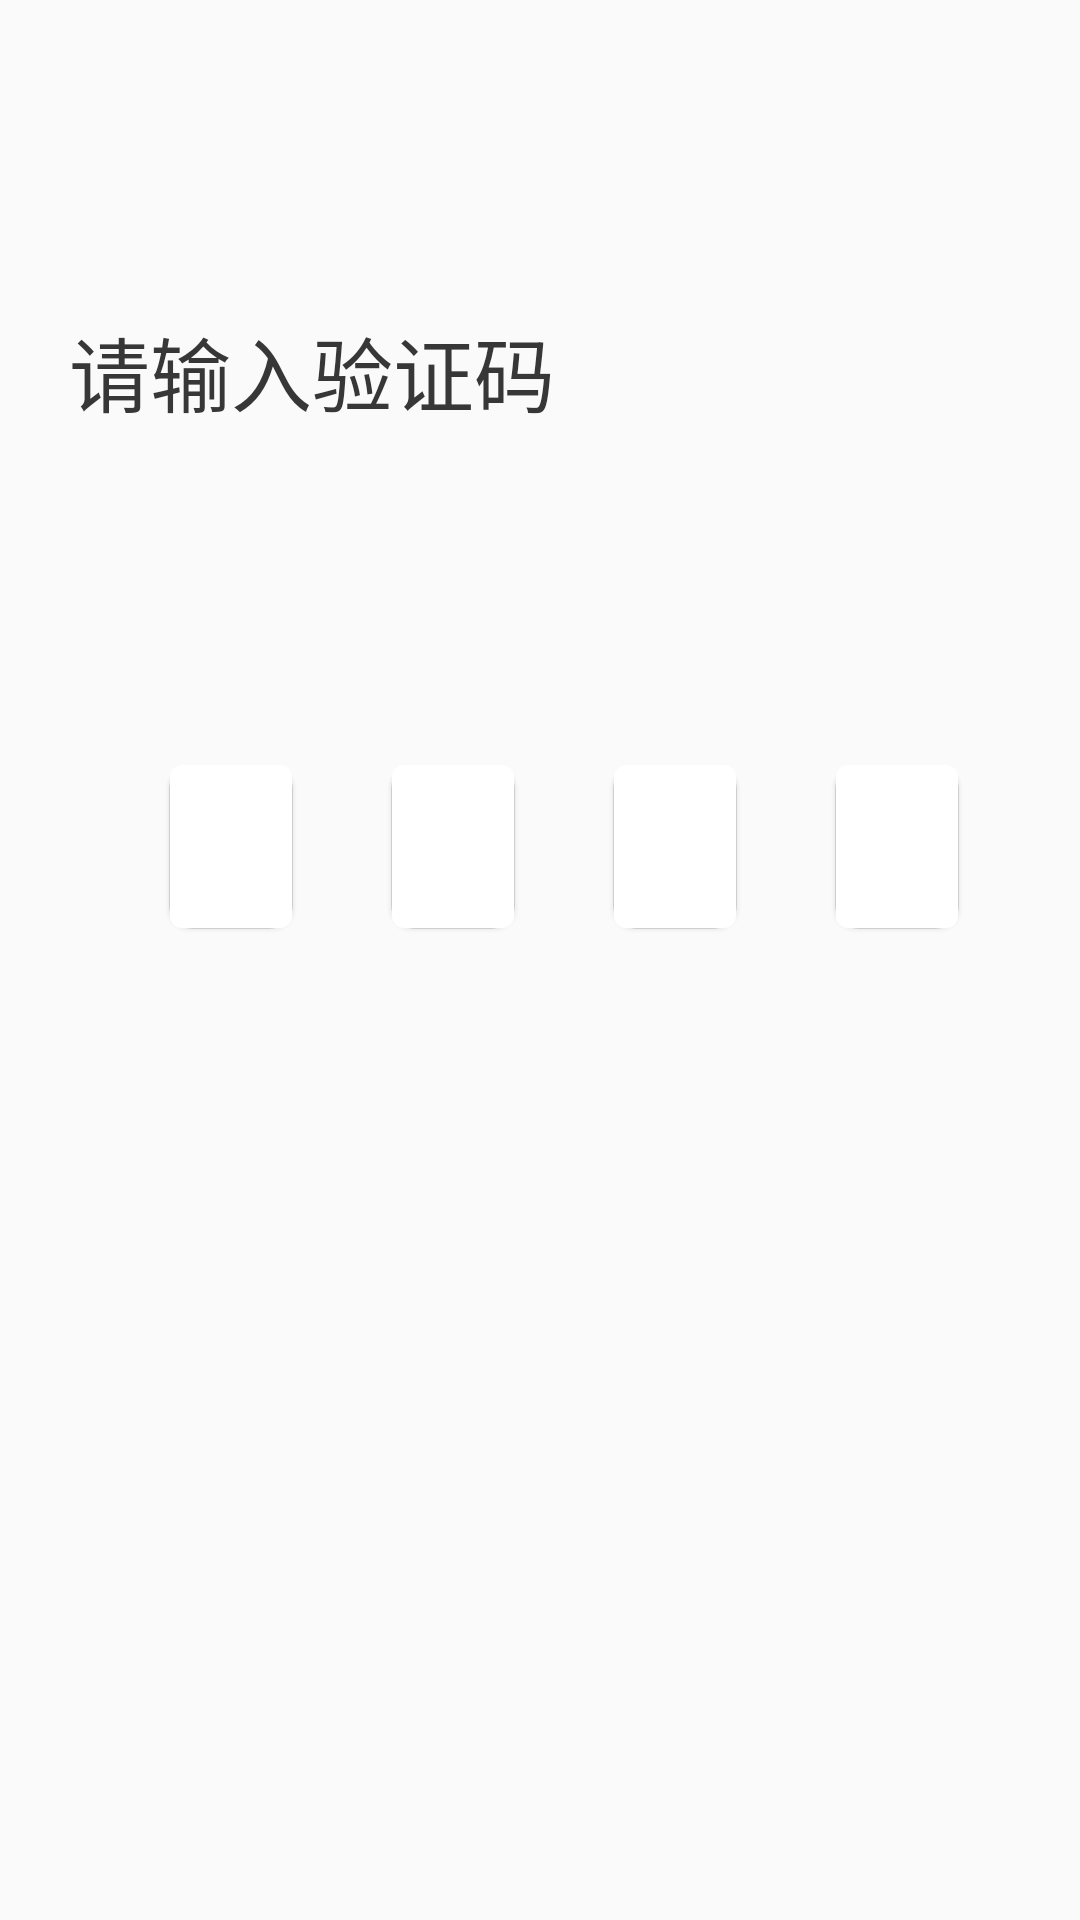

Write the Android layout XML for this screen, with the resource values it uses.
<!-- AndroidManifest.xml: application theme AppTheme -->
<!-- res/layout/activity_phone.xml -->
<?xml version="1.0" encoding="utf-8"?>
<RelativeLayout xmlns:android="http://schemas.android.com/apk/res/android"
    xmlns:tools="http://schemas.android.com/tools"
    android:layout_width="match_parent"
    android:layout_height="match_parent"
    xmlns:app="http://schemas.android.com/apk/res-auto"
    tools:context="com.example.dijingyu.app_demo.ui.PhoneActivity">

    <ImageView
        android:id="@+id/iv_back"
        android:src="@mipmap/back_white"
        android:layout_marginLeft="@dimen/dp_20"
        android:layout_marginTop="@dimen/dp_35"
        android:layout_marginStart="@dimen/dp_20"
        android:layout_width="@dimen/dp_25"
        android:layout_height="@dimen/dp_25"
        tools:ignore="ContentDescription" />
    <TextView
        android:id="@+id/tv_time"
        android:enabled="false"
        android:layout_marginLeft="@dimen/dp_252"
        android:layout_marginStart="@dimen/dp_252"
        android:layout_marginTop="@dimen/dp_37"
        android:layout_width="@dimen/dp_108"
        android:textSize="@dimen/sp_14"
        android:textColor="#999999"
        android:layout_height="@dimen/dp_20" />

    <TextView
        android:layout_width="@dimen/dp_170"
        android:layout_height="@dimen/dp_38"
        android:textColor="#373737"
        android:textSize="@dimen/sp_27"
        android:text="@string/verify"
        android:layout_marginTop="@dimen/dp_104"
        android:layout_marginLeft="@dimen/dp_23"
        android:layout_marginStart="@dimen/dp_23" />

    <android.support.constraint.ConstraintLayout
        android:background="@drawable/bg_edittext"
        android:layout_width="@dimen/dp_44"
        android:layout_height="@dimen/dp_56"
        android:layout_marginTop="@dimen/dp_255"
        android:layout_marginLeft="@dimen/dp_55"
        android:layout_marginStart="@dimen/dp_55" >

        <EditText
            android:inputType="number"
            android:id="@+id/ed_one"
            style="?android:attr/textViewStyle"
            android:layout_width="@dimen/dp_21"
            android:layout_height="@dimen/dp_45"
            android:background="@null"
            android:maxLength="1"
            app:layout_constraintLeft_toLeftOf="parent"
            app:layout_constraintTop_toTopOf="parent"
            app:layout_constraintBottom_toBottomOf="parent"
            app:layout_constraintRight_toRightOf="parent"
            android:textColor="#636363"
            android:textSize="@dimen/sp_32"
            tools:layout_editor_absoluteX="0dp"
            tools:layout_editor_absoluteY="0dp"
            tools:ignore="MissingConstraints" />
    </android.support.constraint.ConstraintLayout>

    <android.support.constraint.ConstraintLayout
        android:background="@drawable/bg_edittext"
        android:textSize="@dimen/sp_32"
        android:layout_width="@dimen/dp_44"
        android:layout_height="@dimen/dp_56"
        android:layout_marginTop="@dimen/dp_255"
        android:layout_marginLeft="@dimen/dp_129"
        android:layout_marginStart="@dimen/dp_129" >
        <EditText
            android:inputType="number"
            android:id="@+id/ed_two"
            android:maxLength="1"
            app:layout_constraintLeft_toLeftOf="parent"
            app:layout_constraintTop_toTopOf="parent"
            app:layout_constraintBottom_toBottomOf="parent"
            app:layout_constraintRight_toRightOf="parent"
            style="?android:attr/textViewStyle"
            android:background="@null"
            android:textColor="#636363"
            android:textSize="@dimen/sp_32"
            android:layout_width="@dimen/dp_21"
            android:layout_height="@dimen/dp_45" />
    </android.support.constraint.ConstraintLayout>

    <android.support.constraint.ConstraintLayout
        android:background="@drawable/bg_edittext"
        android:textSize="@dimen/sp_32"
        android:layout_width="@dimen/dp_44"
        android:layout_height="@dimen/dp_56"
        android:layout_marginTop="@dimen/dp_255"
        android:layout_marginLeft="@dimen/dp_203"
        android:layout_marginStart="@dimen/dp_203" >
        <EditText
            android:inputType="number"
            android:maxLength="1"
            android:id="@+id/ed_three"
            app:layout_constraintLeft_toLeftOf="parent"
            app:layout_constraintTop_toTopOf="parent"
            app:layout_constraintBottom_toBottomOf="parent"
            app:layout_constraintRight_toRightOf="parent"
            style="?android:attr/textViewStyle"
            android:background="@null"
            android:textColor="#636363"
            android:textSize="@dimen/sp_32"
            android:layout_width="@dimen/dp_21"
            android:layout_height="@dimen/dp_45" />
    </android.support.constraint.ConstraintLayout>


    <android.support.constraint.ConstraintLayout
        android:background="@drawable/bg_edittext"
        android:textSize="@dimen/sp_32"
        android:layout_width="@dimen/dp_44"
        android:layout_height="@dimen/dp_56"
        android:layout_marginTop="@dimen/dp_255"
        android:layout_marginLeft="@dimen/dp_277"
        android:layout_marginStart="@dimen/dp_277" >
        <EditText
            android:inputType="number"
            android:id="@+id/ed_four"
            android:maxLength="1"
            style="?android:attr/textViewStyle"
            android:background="@null"
            android:textColor="#636363"
            app:layout_constraintLeft_toLeftOf="parent"
            app:layout_constraintTop_toTopOf="parent"
            app:layout_constraintBottom_toBottomOf="parent"
            app:layout_constraintRight_toRightOf="parent"
            android:textSize="@dimen/sp_32"
            android:layout_width="@dimen/dp_21"
            android:layout_height="@dimen/dp_45" />
    </android.support.constraint.ConstraintLayout>

    <TextView
        android:id="@+id/tv_tijiao"
        android:layout_width="wrap_content"
        android:layout_height="@dimen/dp_20"
        android:textColor="#FA6A13"
        android:textSize="@dimen/sp_14"
        android:layout_marginTop="@dimen/dp_314"
        android:layout_marginLeft="@dimen/dp_158"
        android:layout_marginStart="@dimen/dp_158" />

</RelativeLayout>
<!-- resources referenced by this layout -->
<resources>
  <dimen name="dp_104">104dp</dimen>
  <dimen name="dp_108">108dp</dimen>
  <dimen name="dp_129">129dp</dimen>
  <dimen name="dp_158">158dp</dimen>
  <dimen name="dp_170">170dp</dimen>
  <dimen name="dp_20">20dp</dimen>
  <dimen name="dp_203">203dp</dimen>
  <dimen name="dp_21">21dp</dimen>
  <dimen name="dp_23">23dp</dimen>
  <dimen name="dp_25">25dp</dimen>
  <dimen name="dp_252">252dp</dimen>
  <dimen name="dp_255">255dp</dimen>
  <dimen name="dp_277">277dp</dimen>
  <dimen name="dp_314">314dp</dimen>
  <dimen name="dp_35">35dp</dimen>
  <dimen name="dp_37">37dp</dimen>
  <dimen name="dp_38">38dp</dimen>
  <dimen name="dp_44">44dp</dimen>
  <dimen name="dp_45">45dp</dimen>
  <dimen name="dp_55">55dp</dimen>
  <dimen name="dp_56">56dp</dimen>
  <dimen name="sp_14">14sp</dimen>
  <dimen name="sp_27">27sp</dimen>
  <dimen name="sp_32">32sp</dimen>
  <!-- drawable bg_edittext: vector/xml drawable (drawable, 2005 chars, omitted) -->
  <string name="verify">请输入验证码</string>
  <style name="AppTheme" parent="Theme.AppCompat.Light.NoActionBar">
          
          <item name="colorPrimary">@color/colorPrimary</item>
          <item name="colorPrimaryDark">@color/white</item>
          <item name="colorAccent">@color/colorAccent</item>
      </style>
  <color name="colorPrimary">#3F51B5</color>
  <color name="white">#FFFFFF</color>
  <color name="colorAccent">#FF4081</color>
</resources>
